Image classification data set "data" (Abramov-Kirill/Test_task_drinks on GitHub). Class labels (6): 7up lajm limon pet 1.0, adrenaline rush citrus buff can 0.5, cool cola bottle 0.33, e on citrus punch can 0.45, jevervess cola bottle 0.25, pepsi max pet 2.0.

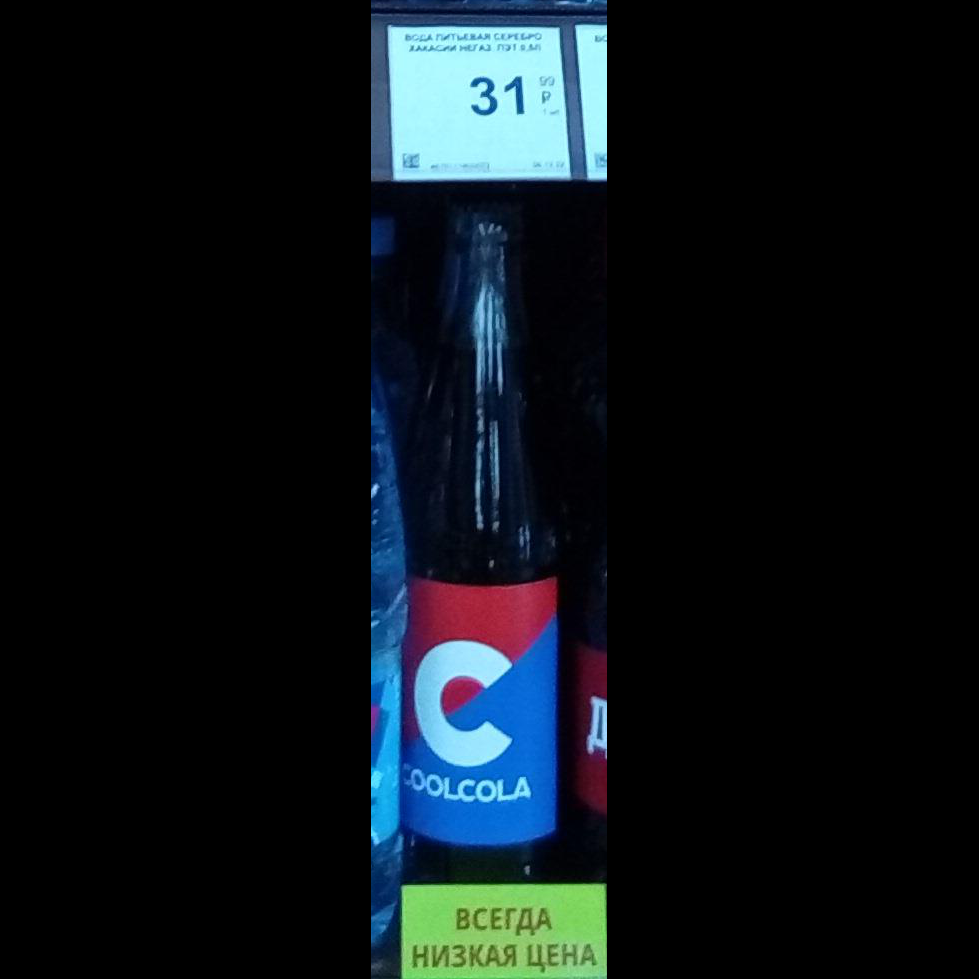
Label: cool cola bottle 0.33

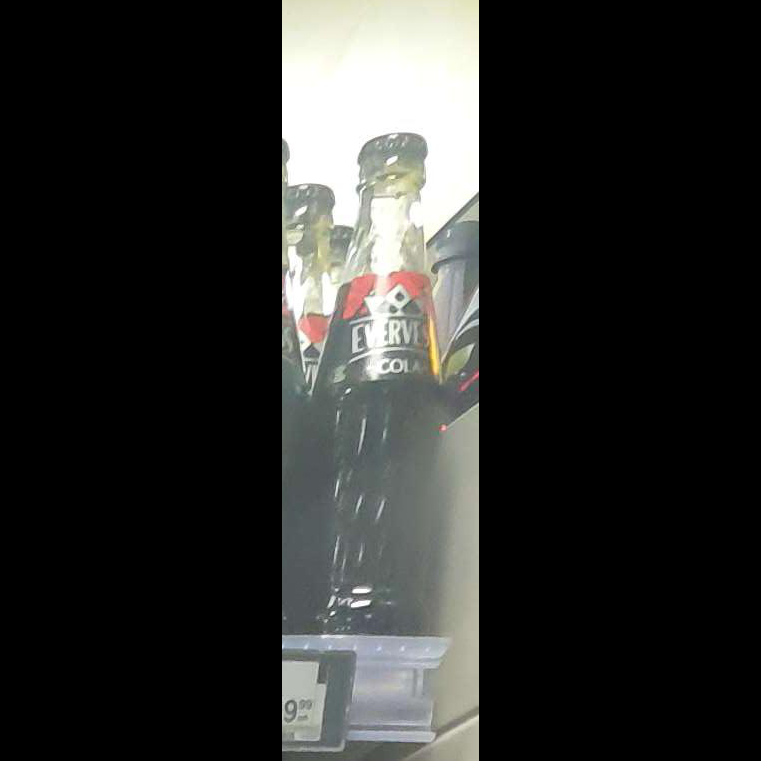
Label: jevervess cola bottle 0.25

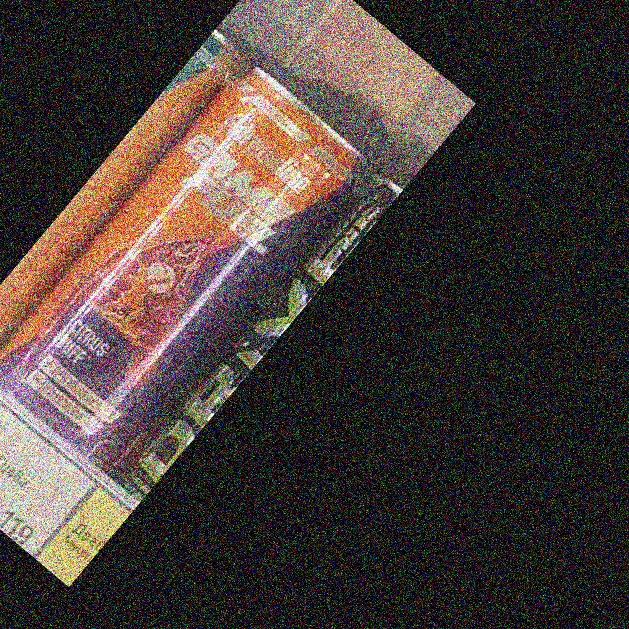
Label: adrenaline rush citrus buff can 0.5

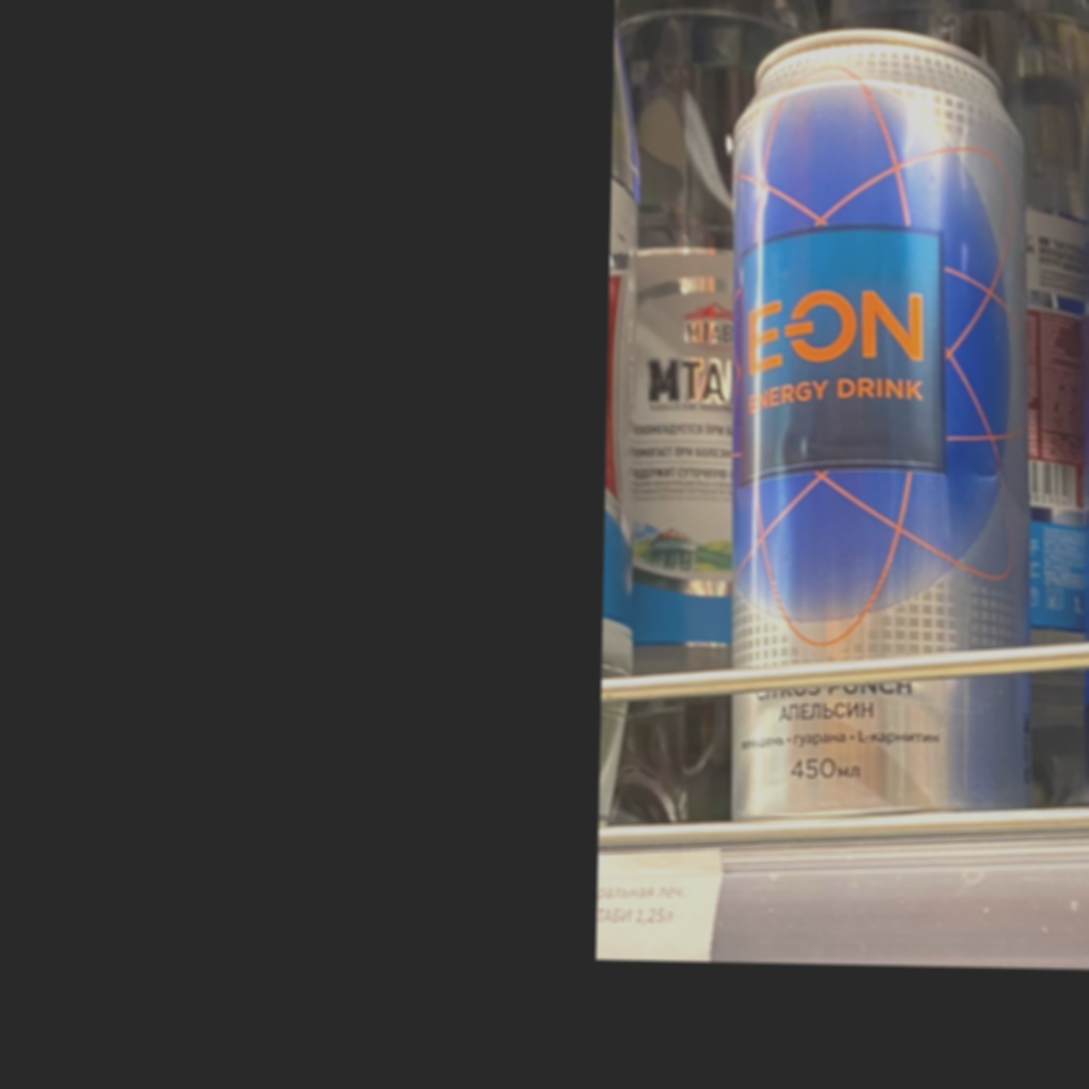
Label: e on citrus punch can 0.45

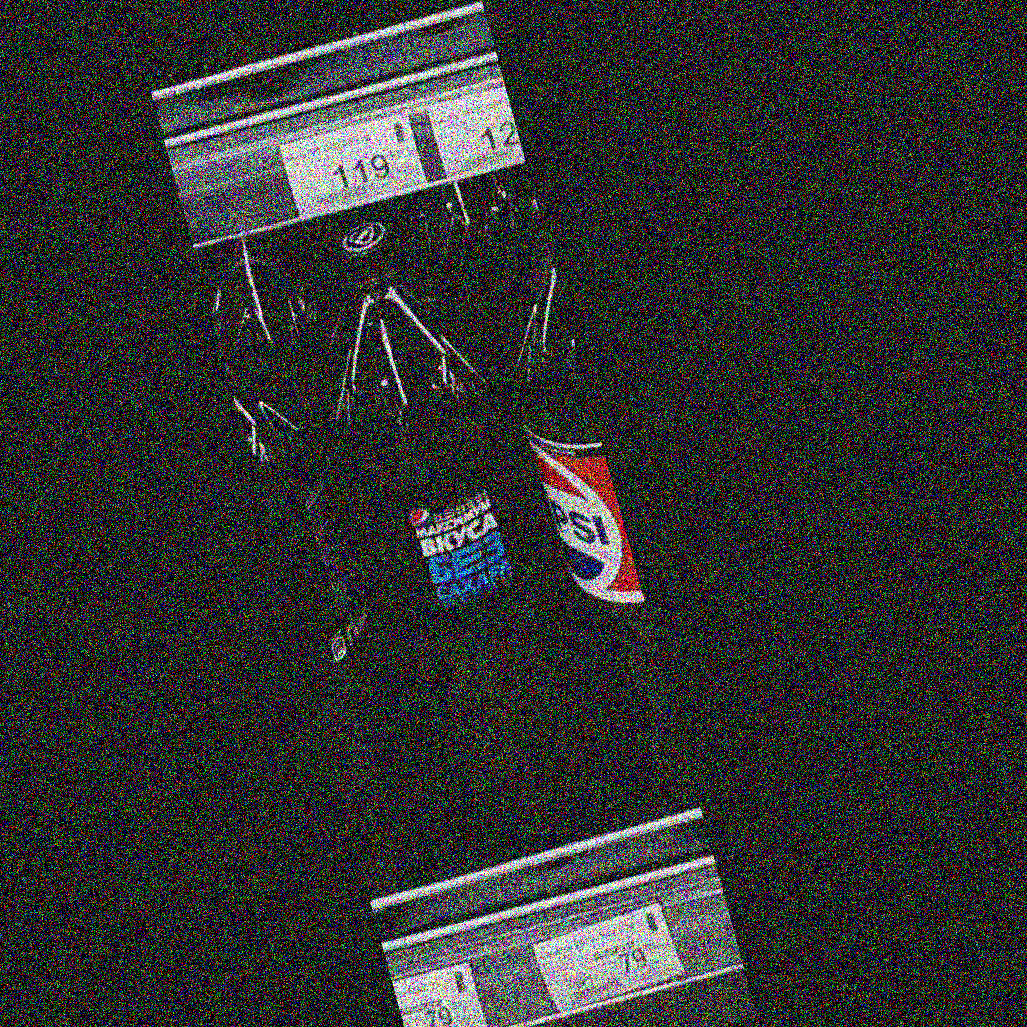
Label: pepsi max pet 2.0

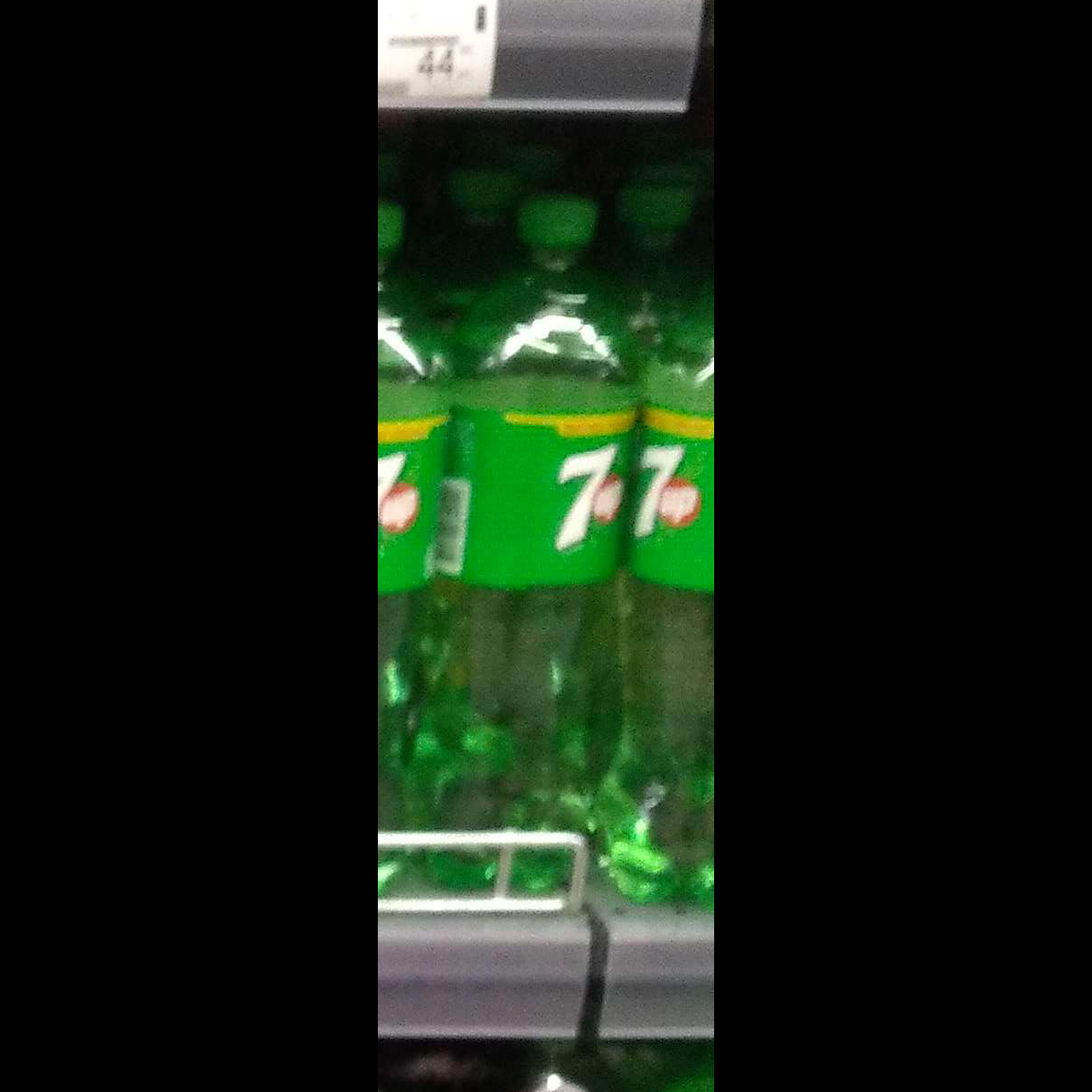
Label: 7up lajm limon pet 1.0
